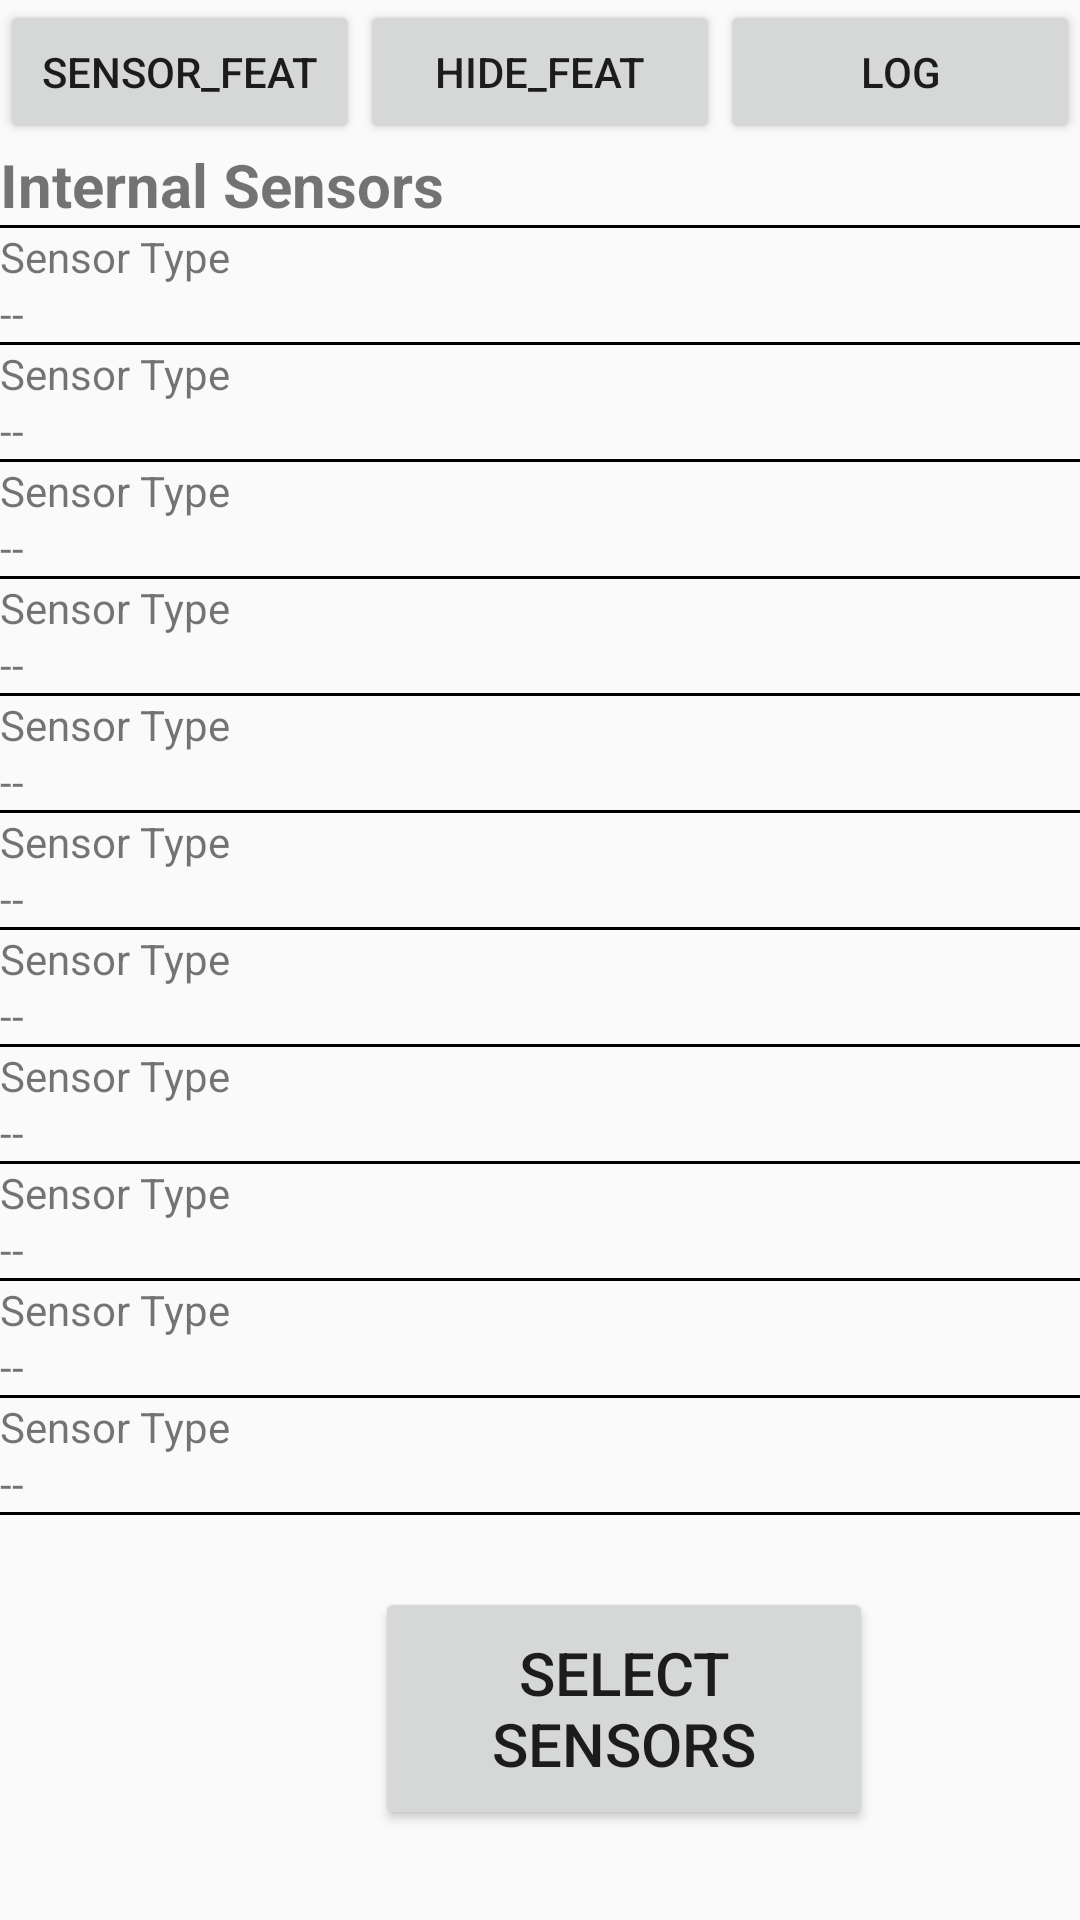

Layout XML and referenced resources for this Android screen:
<!-- AndroidManifest.xml: application theme Theme.AppCompat.DayNight -->
<!-- res/layout/fragment_sensor2.xml -->
<?xml version="1.0" encoding="utf-8"?>
<LinearLayout xmlns:android="http://schemas.android.com/apk/res/android"
    android:layout_width="match_parent"
    android:layout_height="match_parent"
    android:orientation="vertical"
    android:keepScreenOn="true"
    android:weightSum="1">

    <LinearLayout
        android:layout_width="fill_parent"
        android:layout_height="wrap_content"
        android:orientation="horizontal" >
        <Button
            android:id="@+id/button1"
            android:layout_width="fill_parent"
            android:layout_height="wrap_content"
            android:layout_weight="1"
            android:text="Sensor_Feat"
            />
        <Button
            android:id="@+id/button2"
            android:layout_width="fill_parent"
            android:layout_height="wrap_content"
            android:layout_weight="1"
            android:text="Hide_Feat" />
        <Button
            android:id="@+id/button3"
            android:layout_width="fill_parent"
            android:layout_height="wrap_content"
            android:layout_weight="1"
            android:text="Log" />
    </LinearLayout>

    <LinearLayout
        android:id="@+id/linearLayout"
        android:layout_width="match_parent"
        android:layout_height="wrap_content"
        android:layout_weight="1"
        android:orientation="vertical">

        <ScrollView
            android:layout_width="match_parent"
            android:layout_height="fill_parent">

            <LinearLayout
                android:layout_width="match_parent"
                android:layout_height="wrap_content"
                android:orientation="vertical">

                <TextView
                    android:id="@+id/textView_Internal"
                    android:layout_width="fill_parent"
                    android:layout_height="wrap_content"
                    android:text="Internal Sensors"
                    android:textSize="20sp"
                    android:textStyle="bold"
                    android:typeface="normal" />

                <View
                    android:layout_width="match_parent"
                    android:layout_height="1dp"
                    android:background="@android:color/black" />

                <TextView
                    android:id="@+id/textView1"
                    android:layout_width="fill_parent"
                    android:layout_height="wrap_content"
                    android:text="Sensor Type" />

                <TextView
                    android:id="@+id/textView1a"
                    android:layout_width="fill_parent"
                    android:layout_height="wrap_content"
                    android:text="--" />

                <View
                    android:layout_width="match_parent"
                    android:layout_height="1dp"
                    android:background="@android:color/black" />

                <TextView
                    android:id="@+id/textView2"
                    android:layout_width="fill_parent"
                    android:layout_height="wrap_content"
                    android:text="Sensor Type" />

                <TextView
                    android:id="@+id/textView2a"
                    android:layout_width="fill_parent"
                    android:layout_height="wrap_content"
                    android:text="--" />

                <View
                    android:layout_width="match_parent"
                    android:layout_height="1dp"
                    android:background="@android:color/black" />
                <TextView
                    android:id="@+id/textView3"
                    android:layout_width="fill_parent"
                    android:layout_height="wrap_content"
                    android:text="Sensor Type" />

                <TextView
                    android:id="@+id/textView3a"
                    android:layout_width="fill_parent"
                    android:layout_height="wrap_content"
                    android:text="--" />

                <View
                    android:layout_width="match_parent"
                    android:layout_height="1dp"
                    android:background="@android:color/black" />
                <TextView
                    android:id="@+id/textView4"
                    android:layout_width="fill_parent"
                    android:layout_height="wrap_content"
                    android:text="Sensor Type" />

                <TextView
                    android:id="@+id/textView4a"
                    android:layout_width="fill_parent"
                    android:layout_height="wrap_content"
                    android:text="--" />

                <View
                    android:layout_width="match_parent"
                    android:layout_height="1dp"
                    android:background="@android:color/black" />
                <TextView
                    android:id="@+id/textView5"
                    android:layout_width="fill_parent"
                    android:layout_height="wrap_content"
                    android:text="Sensor Type" />

                <TextView
                    android:id="@+id/textView5a"
                    android:layout_width="fill_parent"
                    android:layout_height="wrap_content"
                    android:text="--" />

                <View
                    android:layout_width="match_parent"
                    android:layout_height="1dp"
                    android:background="@android:color/black" />
                <TextView
                    android:id="@+id/textView6"
                    android:layout_width="fill_parent"
                    android:layout_height="wrap_content"
                    android:text="Sensor Type" />

                <TextView
                    android:id="@+id/textView6a"
                    android:layout_width="fill_parent"
                    android:layout_height="wrap_content"
                    android:text="--" />

                <View
                    android:layout_width="match_parent"
                    android:layout_height="1dp"
                    android:background="@android:color/black" />
                <TextView
                    android:id="@+id/textView7"
                    android:layout_width="fill_parent"
                    android:layout_height="wrap_content"
                    android:text="Sensor Type" />

                <TextView
                    android:id="@+id/textView7a"
                    android:layout_width="fill_parent"
                    android:layout_height="wrap_content"
                    android:text="--" />

                <View
                    android:layout_width="match_parent"
                    android:layout_height="1dp"
                    android:background="@android:color/black" />
                <TextView
                    android:id="@+id/textView8"
                    android:layout_width="fill_parent"
                    android:layout_height="wrap_content"
                    android:text="Sensor Type" />

                <TextView
                    android:id="@+id/textView8a"
                    android:layout_width="fill_parent"
                    android:layout_height="wrap_content"
                    android:text="--" />

                <View
                    android:layout_width="match_parent"
                    android:layout_height="1dp"
                    android:background="@android:color/black" />
                <TextView
                    android:id="@+id/textView9"
                    android:layout_width="fill_parent"
                    android:layout_height="wrap_content"
                    android:text="Sensor Type" />

                <TextView
                    android:id="@+id/textView9a"
                    android:layout_width="fill_parent"
                    android:layout_height="wrap_content"
                    android:text="--" />

                <View
                    android:layout_width="match_parent"
                    android:layout_height="1dp"
                    android:background="@android:color/black" />
                <TextView
                    android:id="@+id/textView10"
                    android:layout_width="fill_parent"
                    android:layout_height="wrap_content"
                    android:text="Sensor Type" />

                <TextView
                    android:id="@+id/textView10a"
                    android:layout_width="fill_parent"
                    android:layout_height="wrap_content"
                    android:text="--" />

                <View
                    android:layout_width="match_parent"
                    android:layout_height="1dp"
                    android:background="@android:color/black" />
                <TextView
                    android:id="@+id/textView11"
                    android:layout_width="fill_parent"
                    android:layout_height="wrap_content"
                    android:text="Sensor Type" />

                <TextView
                    android:id="@+id/textView11a"
                    android:layout_width="fill_parent"
                    android:layout_height="wrap_content"
                    android:text="--" />

                <View
                    android:layout_width="match_parent"
                    android:layout_height="1dp"
                    android:background="@android:color/black" />

            </LinearLayout>
        </ScrollView>
    </LinearLayout>

    <Button
        android:id="@+id/buttonSelect"
        android:layout_width="166dp"
        android:layout_height="81dp"
        android:layout_centerInParent="true"
        android:layout_marginBottom="30dp"
        android:layout_marginHorizontal="125dp"
        android:minWidth="200dp"
        android:minHeight="100dp"
        android:text="Select Sensors"
        android:textSize="20dp"

        />

</LinearLayout>
<!-- resources referenced by this layout -->
<resources>

</resources>
